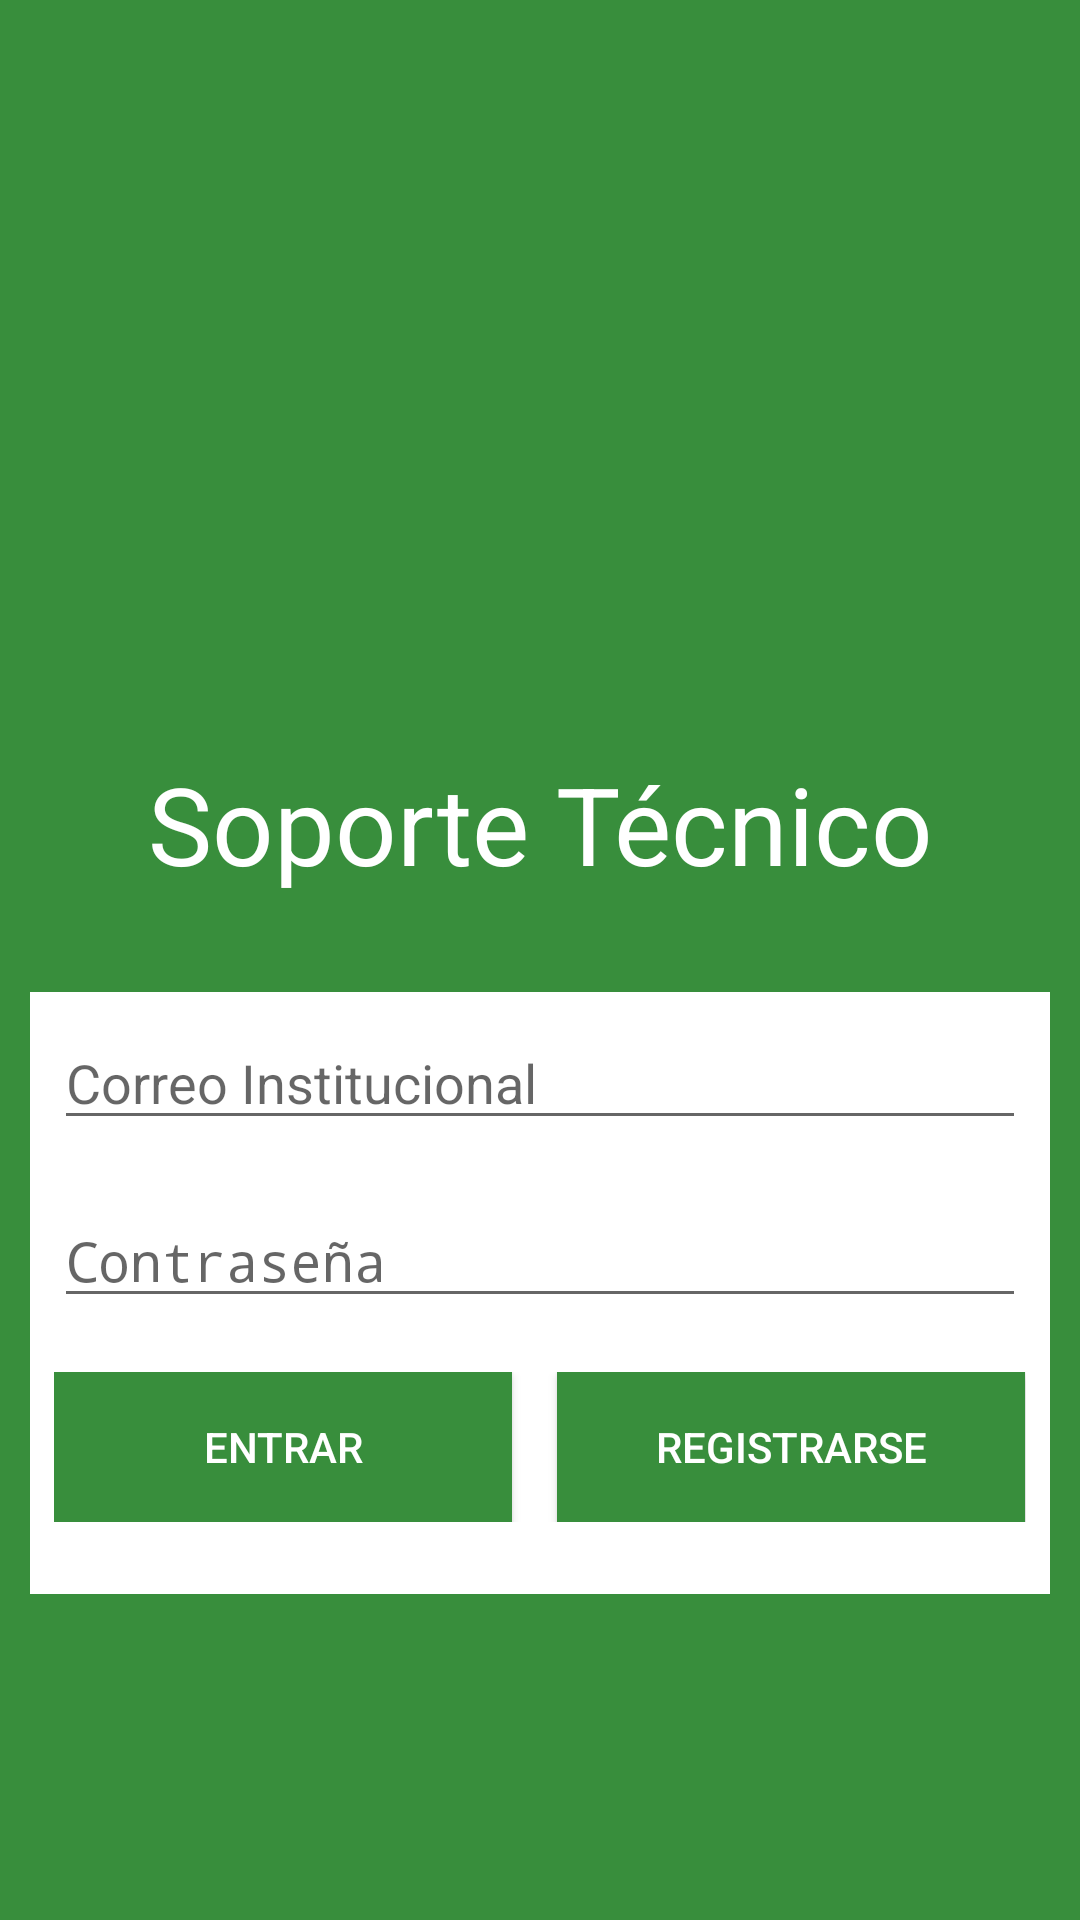

Reconstruct the res/layout file that produces this screen, plus the resources it refers to.
<!-- AndroidManifest.xml: activity theme Theme.AppCompat.DayNight.NoActionBar -->
<!-- res/layout/activity_main.xml -->
<?xml version="1.0" encoding="utf-8"?>
<LinearLayout xmlns:android="http://schemas.android.com/apk/res/android"
    xmlns:app="http://schemas.android.com/apk/res-auto"
    android:layout_width="fill_parent"
    android:layout_height="fill_parent"
    android:background="@color/dark_primary_color"
    android:gravity="center"
    android:orientation="vertical"
    android:padding="10dp"
    android:weightSum="1">

    <ImageView
        android:id="@+id/imageView2"
        android:layout_width="match_parent"
        android:layout_height="110dp"
        app:srcCompat="@mipmap/escudo_ujat" />

    <LinearLayout

        android:layout_width="match_parent"
        android:layout_height="wrap_content"
         android:orientation="vertical">


        <TextView
            android:layout_width="match_parent"
            android:layout_height="wrap_content"
            android:gravity="center"
            android:padding="32dp"
            android:text="Soporte Técnico"
            android:textColor="@color/white"
            android:textSize="36sp" />
    </LinearLayout>

<LinearLayout
    android:layout_width="match_parent"
    android:layout_height="wrap_content"
    android:background="@color/white"
    android:orientation="vertical"
    android:padding="8dp">

    <EditText
        android:id="@+id/email_edittext"
        android:layout_width="match_parent"
        android:layout_height="wrap_content"
        android:layout_marginBottom="18dp"
        android:hint="Correo Institucional"
        android:inputType="text" />

    <EditText
        android:id="@+id/password_edittext"
        android:layout_width="match_parent"
        android:layout_height="wrap_content"
        android:layout_marginBottom="18dp"
        android:hint="Contraseña"
        android:inputType="textPassword" />

    <LinearLayout
        android:layout_width="match_parent"
        android:layout_height="wrap_content"
        android:orientation="horizontal"
        android:background="@color/white"
        android:layout_marginBottom="16dp">

        <Button

            android:id="@+id/Button1"
            android:layout_width="0dp"
            android:layout_height="50dp"
            android:layout_marginRight="15dp"
            android:layout_weight="0.96"
            android:background="@color/dark_primary_color"
            android:tag="custom_login_button"
            android:text="Entrar"
            android:textColor="@color/white" />

        <Button

            android:id="@+id/Button2"
            android:layout_width="0dp"
            android:layout_height="50dp"
            android:layout_weight="0.98"
            android:background="@color/dark_primary_color"
            android:tag="custom_signup_button"
            android:text="Registrarse"
            android:textColor="@color/white" />
    </LinearLayout>
</LinearLayout>

</LinearLayout>
<!-- resources referenced by this layout -->
<resources>
  <color name="dark_primary_color">#388e3c</color>
  <color name="white">#ffffff</color>
</resources>
